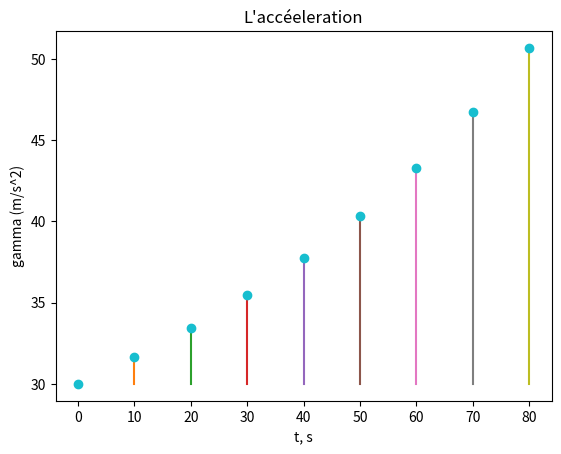

This chart was generated by the following Python code:
#!/usr/bin/env python3
# -*- coding: utf-8 -*-
"""
Created on Thu Mar 25 14:51:36 2021

@author: Igor Ryzhkov
"""

import numpy as np
import matplotlib.pyplot as plt
import math


# #################################################
# ##############    Exercice 1    #################
# #################################################

a = 0
b = 1

# ## Méthode des points milieux ####

def f(x):
    # y = x**2
    # y = np.exp(x)
    y = np.cos(x)
    return y



def pt_mil(a, b, n):
    dx = (b-a) / n
    res = 0
    for i in range(n):
        res = res + f(a+i*dx)
        # res = res + f(a+(i+1)*dx)
        # res = res + f(a+(i+0.5)*dx)
    res = res * dx
    return res


x = np.linspace(0, 1, 100)
y = f(x)
# print(type(x), x)
# print(type(y), y)
# plt.plot(x, y)
# plt.show()

n = 20
# print('result     e-1  =\t\t\t', np.e - 1)
# print('result     x^2  =\t\t\t', 1/3)
# print('result  sin(x)  =\t\t\t', np.sin(1))
#
# print('Méthode des rectangles =\t', pt_mil(a, b, n))


# # #### Méthode des trapèzes ####

def trapz(a, b, n):
    dx = (b-a)/n
    res = 0.5*(f(a)+f(b))
    for i in range(1, n):
        res = res + f(a+i*dx)
    res = dx*res
    return res


# print('Méthode des trapèzes =\t\t', trapz(a, b, n))

# # # # #### Méthode de Simpson ####


def Simps(a, b, n):
    dx = (b-a)/n
    res = f(a) + f(b) + 4 * f(a+dx/2)
    for i in range(1, n):
        res = res + 2 * f(a+i*dx) + 4*f(a+dx/2+i*dx)
    res = res * (dx/6)
    return res


# print('Méthode de Simpson =\t\t', Simps(a, b, n))


# # # #### Vitesse de convergence :
# # # # # ??????????????????????????????????????????????
# a = 0
# b = 1
#
# n = 30
# # n = 500
#
# # I = 1/3
# # I = np.exp(1)-1
# I = np.sin(1)
#
#
# err_PtMil = np.zeros(n)
# err_Trapz = np.zeros(n)
# err_Simps = np.zeros(n)
#
# for i in range(n):
#     err_PtMil[i] = np.abs(pt_mil(a, b, i+1) - I)
#     err_Trapz[i] = np.abs(trapz(a, b, i+1) - I)
#     err_Simps[i] = np.abs(Simps(a, b, i+1) - I)
#
# x=[k+1 for k in range(n)]
#
# # plt.plot(x, err_PtMil, color='blue')
# # plt.plot(x, err_Trapz, color='green')
# # plt.plot(x, err_Simps, color='black')
#
#
# plt.plot(np.log(x), np.log(err_PtMil), color='blue')
# plt.plot(np.log(x), np.log(err_Trapz), color='green')
# plt.plot(np.log(x), np.log(err_Simps), color='black')
#
# plt.plot(np.log(x), -1*np.log(x), '+', color='red')
# plt.plot(np.log(x), -2*np.log(x), '+', color='y')
# plt.plot(np.log(x), -4*np.log(x), '+', color='m')
#
# plt.title("Vitesse de convergence")
# plt.show()


# #################################################
# ##############    Exercice 2    #################
# #################################################


# #### Question 3 :


# # def rectg(a, b, n):
# #     dx = (b-a)/n
# #     res = 0
# #     for i in range(n):
# #         res = res + f(a+i*dx);
# #     res = res * dx
# #     return res


# # ### Vitesse de convergence :

# # a = 0
# # b = 1

# # n = 500
# # I = np.exp(1)-1


# # err_rectg = np.zeros(n)

# # for i in range(n):
# #     err_rectg[i] = abs(rectg(a, b, i+1)-I)


# # x = [k+1 for k in range(n)]


# # # plt.plot(x, err_rectg)


# # plt.plot(np.log(x),np.log(err_rectg),"m")
# # plt.plot(np.log(x),-np.log(x),'+', "b")
# # plt.show()


###################################################################

# #################################################
# ##############    Exercice 3    #################
# #################################################


# # On sait que l’accélération γ est la dérivée de la vitesse V, donc,
# # V(t)=V(0)+int(γ(s),s=0..t) Donc V(80)=0+int(γ(s),s=0..80)


# # Calculons I par la méthode des trapèzes. Ici, d’après le tableau
# # des valeurs, h=10. On en déduit que


dx = 10
gam = [30, 31.63, 33.44, 35.47, 37.75, 40.33, 43.29, 46.70, 50.67]
n = len(gam)


x = [i for i in range(0, 85, 10)]
for i in range(n):
    plt.plot([i*10, i*10],[30, gam[i]])
    pass

plt.plot(x, gam, 'o')
plt.xlabel('t, s')
plt.ylabel('gamma (m/s^2)')
plt.title("L'accéeleration")
# plt.grid(True)
plt.show()

# # # # # le graphique de la fonction n'est pas droit.
# # # # # Il a une légère courbure.
#
#
Irect_ag = dx * sum(gam[:n-1])
print('Calculons I par la méthode des rectangle à gauche =', Irect_ag)


Irect_adr = dx * sum(gam[1:n])
print('Calculons I par la méthode des rectangle à droite =', Irect_adr)

print((Irect_ag+Irect_adr)/2)

gam_mil = [(gam[i]+gam[i+1])/2 for i in range(len(gam)-1)]
Irect_mil = dx * sum(gam_mil)
print('Calculons I par la méthode des points milieux =', Irect_mil)


Itrap = (dx/2) * (gam[0] + gam[n-1] + 2*sum(gam[1:n-1]))
print('Calculons I par la méthode des trapèzes =', Itrap)


# # # # # # # ###  Calculons I par la méthode de Simpson :
#
dx = 20
ISimp = (dx/6) * (gam[0] + gam[n-1] + 4*sum(gam[1:n-1:2]) + 2*sum(gam[2:n-1:2]))
print('Calculons I par la méthode de Simpson =', ISimp)


# # #################################################
# # ##############    Exercice 4    #################
# # #################################################

# # ######################### riv ##################################

#
# def f(x):
#     y = np.cos(x)
#     return y
#
#
# a = -np.pi/2
# b = np.pi/2
#
# exacte = abs(np.sin(b) - np.sin(a))
# epsi = 1e-10
# n = 1
#
# res = Simps(a, b, n)
#
#
# while abs(res-exacte) > epsi:
#     n += 1
#     res = Simps(a, b, n)
#     # print(n, res)
#
# print('exacte =', exacte)
# print('n =', n, 'result =', res)
# print('2*n =', n*2)
#
#
# x = np.linspace(a, b, 100)
# y = f(x)
# plt.plot(x, y)
#
# z = 0*x
# plt.plot(x, z)
#
# plt.show()

###############################

# def f(x):
#     y = np.cos(x)
#     return y


# epsi = 10**(-8)

# n = math.floor((((2*np.pi)**5) / (2880*epsi))**(1/4)) + 1


# print('N =', n)
